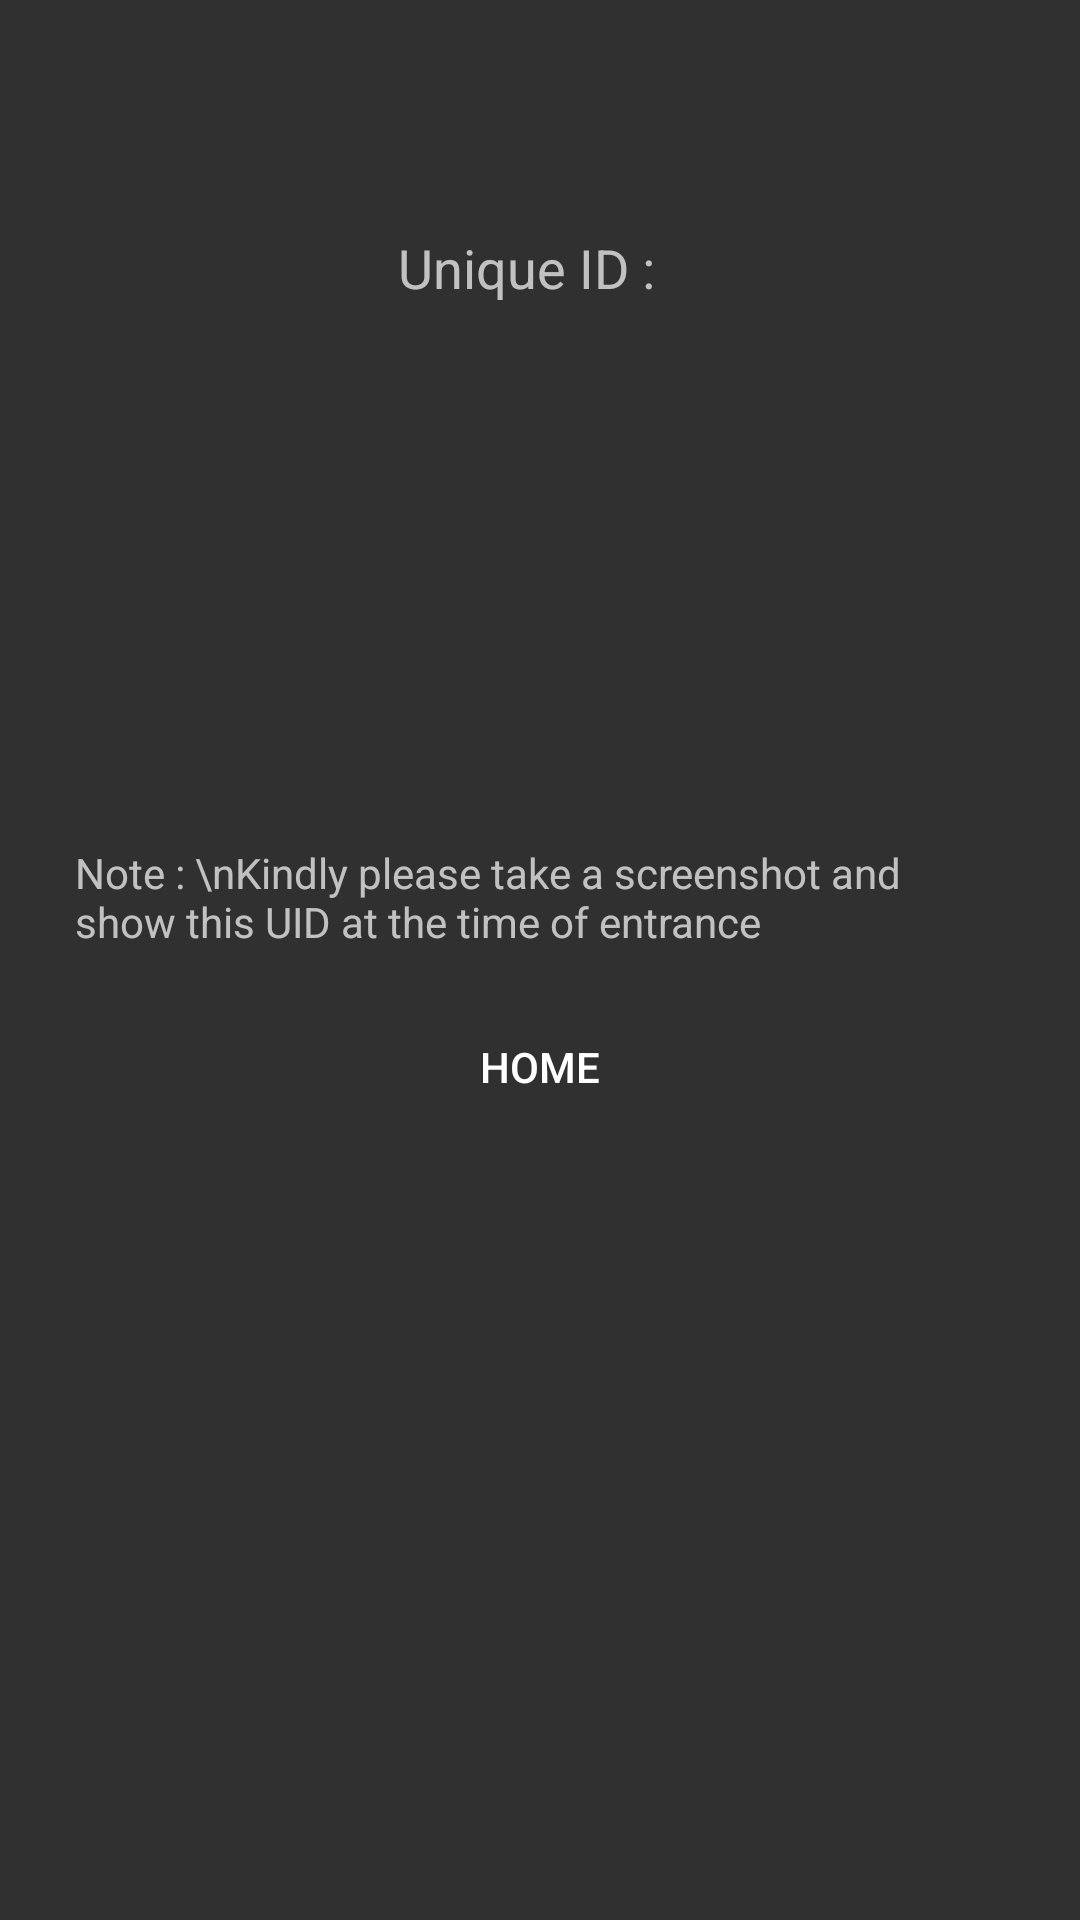

Here is an Android app screen rendered from its layout file. Give the layout XML and the strings, colors and styles it references.
<!-- AndroidManifest.xml: application theme AppTheme -->
<!-- res/layout/activity_reservation_success.xml -->
<?xml version="1.0" encoding="utf-8"?>
<LinearLayout xmlns:android="http://schemas.android.com/apk/res/android"
    xmlns:tools="http://schemas.android.com/tools"
    android:layout_width="match_parent"
    android:layout_height="wrap_content"
    xmlns:app="http://schemas.android.com/apk/res-auto"
    android:gravity="center_horizontal"
    android:orientation="vertical"
    tools:context=".activityReservationSuccess"
    android:padding="10dp"
    >

    <android.support.v7.widget.Toolbar
        android:layout_width="match_parent"
        android:layout_height="20dp"
        app:layout_constraintStart_toStartOf="parent"
        app:layout_constraintTop_toTopOf="parent">
    </android.support.v7.widget.Toolbar>

    <TextView
        android:id="@+id/tvSlotid"
        android:layout_height="wrap_content"
        android:layout_width="wrap_content"
        android:text=""
        android:textSize="20dp"
        android:paddingBottom="20dp"
        />

    <LinearLayout
        android:layout_height="wrap_content"
        android:layout_width="wrap_content"
        android:orientation="horizontal">

    <TextView
        android:layout_width="wrap_content"
        android:layout_height="wrap_content"
        android:textSize="18dp"
        android:text="Unique ID : " />

    <TextView
        android:id="@+id/tv_value"
        android:layout_width="wrap_content"
        android:layout_height="wrap_content"
        android:textSize="18dp"
        android:text=" "
        android:paddingBottom="30dp"
/>

    </LinearLayout>

    <ImageView
        android:id="@+id/qrCode"
        android:layout_width="150dp"
        android:layout_height="150dp"
        android:paddingBottom="30dp"
        android:src="@drawable/checked"
        />

    <TextView
        android:layout_width="wrap_content"
        android:layout_height="wrap_content"
        android:text="Note : \nKindly please take a screenshot and show this UID at the time of entrance"
        android:layout_gravity="center"
        android:paddingLeft="15dp"
        android:paddingRight="15dp"
        />

    <Button
        android:layout_marginTop="15dp"
        android:text="Home"
        android:textColor="#FFFFFF"
        android:background="@drawable/btn_rounded_primary"
        android:layout_width="wrap_content"
        android:layout_height="wrap_content"
        android:onClick="onClickHome"/>

</LinearLayout>
<!-- resources referenced by this layout -->
<resources>
  <style name="AppTheme" parent="Theme.AppCompat.NoActionBar">
          
          <item name="android:windowNoTitle">true</item>
          <item name="android:windowFullscreen">true</item>
  
          <item name="colorPrimary">@color/colorPrimary</item>
          <item name="colorPrimaryDark">@color/colorPrimaryDark</item>
          <item name="colorAccent">@color/colorAccent</item>
      </style>
  <color name="colorPrimary">#1976D2</color>
  <color name="colorPrimaryDark">#1565C0</color>
  <color name="colorAccent">#FF4081</color>
</resources>
